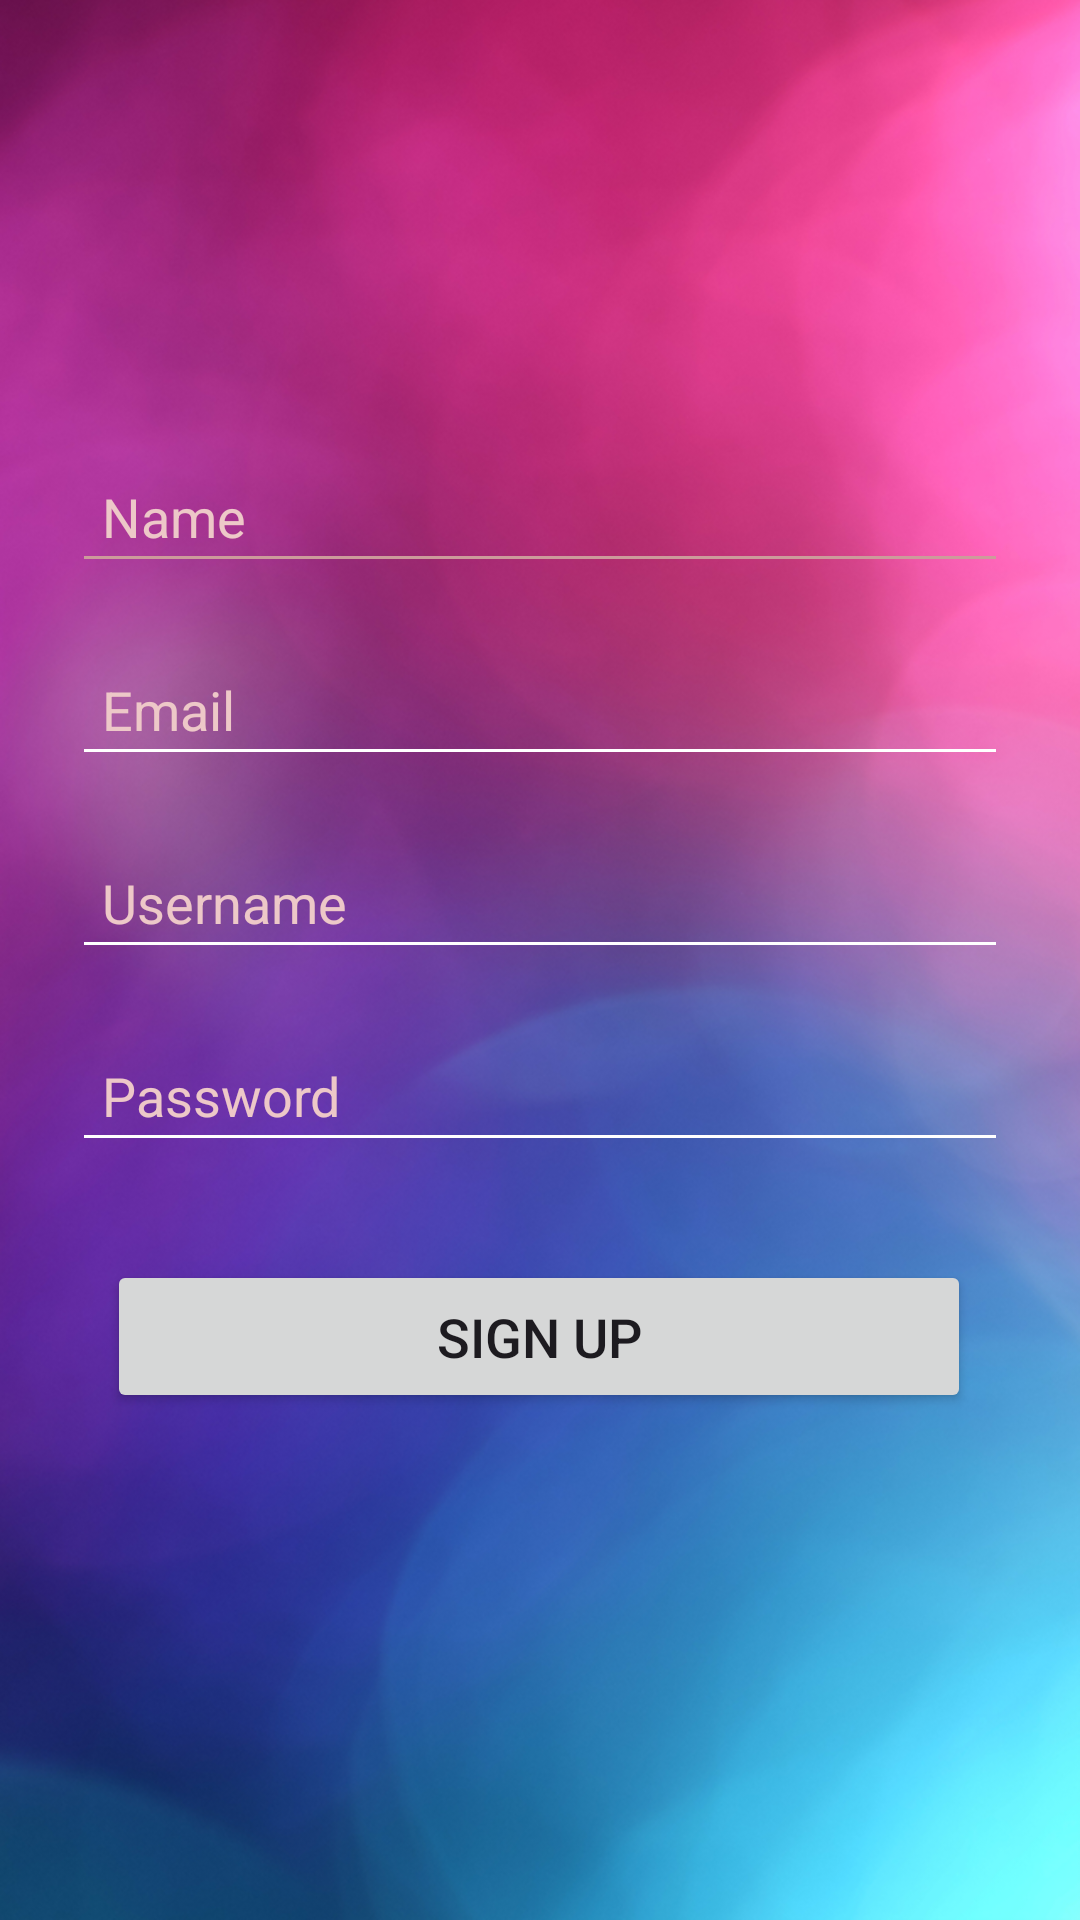

Layout XML and referenced resources for this Android screen:
<!-- AndroidManifest.xml: application theme Theme.SmartQuizz -->
<!-- res/layout/activity_signup.xml -->
<?xml version="1.0" encoding="utf-8"?>
<androidx.constraintlayout.widget.ConstraintLayout xmlns:android="http://schemas.android.com/apk/res/android"
    xmlns:app="http://schemas.android.com/apk/res-auto"
    xmlns:tools="http://schemas.android.com/tools"
    android:layout_width="match_parent"
    android:layout_height="match_parent"
    android:background="@drawable/pagebkg"
    tools:context=".SignupActivity">

    <ImageView
        android:id="@+id/profileImageView"
        android:layout_width="100dp"
        android:layout_height="100dp"
        android:layout_marginTop="30dp"
        android:src="@drawable/default_profile_image"
        android:contentDescription="Profile Image"
        app:layout_constraintEnd_toEndOf="parent"
        app:layout_constraintStart_toStartOf="parent"
        app:layout_constraintTop_toTopOf="parent" />











    <EditText
        android:id="@+id/nameEditText"
        android:layout_width="0dp"
        android:layout_height="wrap_content"
        android:layout_marginStart="24dp"
        android:layout_marginTop="20dp"
        android:layout_marginEnd="24dp"
        android:hint="Name"
        android:textColorHint="#EDC8C8"
        android:backgroundTint="#CC9B9B"
        android:padding="10dp"
        app:layout_constraintEnd_toEndOf="parent"
        app:layout_constraintStart_toStartOf="parent"
        app:layout_constraintTop_toBottomOf="@id/profileImageView" />

    <EditText
        android:id="@+id/emailEditText"
        android:layout_width="0dp"
        android:layout_height="wrap_content"
        android:layout_marginStart="24dp"
        android:layout_marginTop="20dp"
        android:layout_marginEnd="24dp"
        android:hint="Email"
        android:textColorHint="#EDC8C8"
        android:inputType="textEmailAddress"
        android:backgroundTint="#FFFFFF"
        android:padding="10dp"
        app:layout_constraintEnd_toEndOf="parent"
        app:layout_constraintStart_toStartOf="parent"
        app:layout_constraintTop_toBottomOf="@id/nameEditText" />

    <EditText
        android:id="@+id/usernameEditText"
        android:layout_width="0dp"
        android:layout_height="wrap_content"
        android:layout_marginStart="24dp"
        android:layout_marginTop="20dp"
        android:layout_marginEnd="24dp"
        android:hint="Username"
        android:textColorHint="#EDC8C8"
        android:backgroundTint="#FFFFFF"
        android:padding="10dp"
        app:layout_constraintEnd_toEndOf="parent"
        app:layout_constraintStart_toStartOf="parent"
        app:layout_constraintTop_toBottomOf="@id/emailEditText" />

    <EditText
        android:id="@+id/passwordEditText"
        android:layout_width="0dp"
        android:layout_height="wrap_content"
        android:layout_marginStart="24dp"
        android:layout_marginTop="20dp"
        android:layout_marginEnd="24dp"
        android:hint="Password"
        android:textColorHint="#EDC8C8"
        android:inputType="textPassword"
        android:backgroundTint="#FFFFFF"
        android:padding="10dp"
        app:layout_constraintEnd_toEndOf="parent"
        app:layout_constraintStart_toStartOf="parent"
        app:layout_constraintTop_toBottomOf="@id/usernameEditText" />

    <Button
        android:id="@+id/buttonSignUp"
        android:layout_width="288dp"
        android:layout_height="51dp"
        android:text="Sign Up"
        android:textSize="18sp"
        app:cornerRadius="20dp"
        app:layout_constraintBottom_toBottomOf="parent"
        app:layout_constraintEnd_toEndOf="parent"
        app:layout_constraintHorizontal_bias="0.495"
        app:layout_constraintStart_toStartOf="parent"
        app:layout_constraintTop_toBottomOf="@id/passwordEditText"
        app:layout_constraintVertical_bias="0.162" />

    <ProgressBar
        android:id="@+id/progressBar"
        android:layout_width="wrap_content"
        android:layout_height="wrap_content"
        android:visibility="gone"
        app:layout_constraintEnd_toEndOf="parent"
        app:layout_constraintStart_toStartOf="parent"
        app:layout_constraintTop_toBottomOf="@id/buttonSignUp"
        android:layout_marginTop="20dp" />

</androidx.constraintlayout.widget.ConstraintLayout>
<!-- resources referenced by this layout -->
<resources>
  <!-- drawable pagebkg: png bitmap (drawable, 609268 bytes) -->
  <style name="Theme.SmartQuizz" parent="Base.Theme.SmartQuizz" />
  <style name="Base.Theme.SmartQuizz" parent="Theme.Material3.DayNight.NoActionBar">
          
          
      </style>
</resources>
